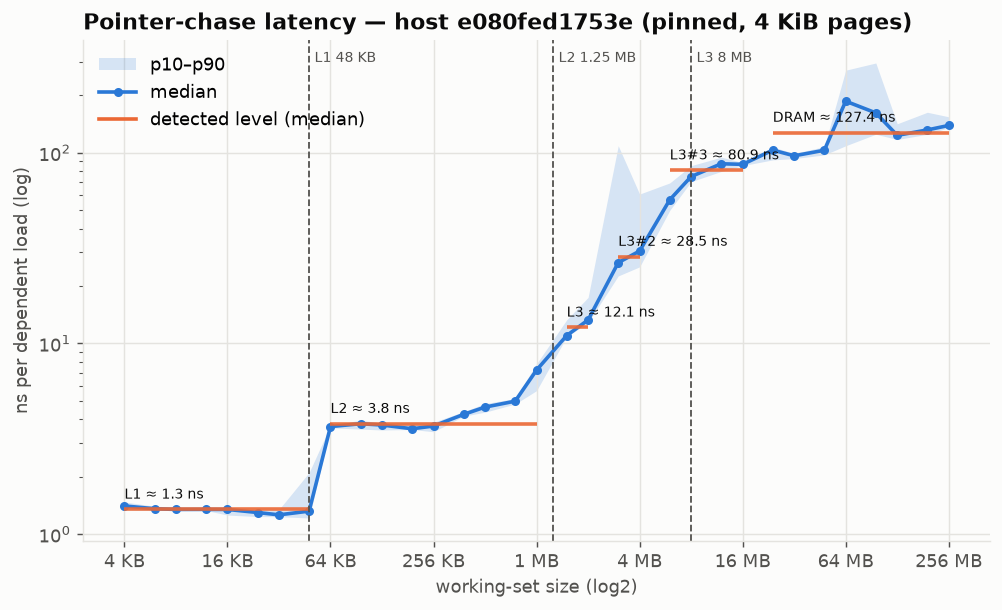

The table this chart was drawn from, first rows:
size_bytes, ns_median, ns_p10, ns_p90
4096, 1.404, 1.340, 1.473
6144, 1.358, 1.326, 1.400
8192, 1.346, 1.338, 1.385
12288, 1.347, 1.329, 1.356
16384, 1.346, 1.258, 1.353
24576, 1.297, 1.235, 1.335
32768, 1.261, 1.234, 1.345
49152, 1.319, 1.214, 2.102
65536, 3.662, 3.607, 3.708
98304, 3.788, 3.551, 3.956
131072, 3.731, 3.513, 3.811
196608, 3.565, 3.534, 3.852
262144, 3.686, 3.440, 3.859
393216, 4.242, 4.151, 4.385
524288, 4.632, 4.357, 4.832
786432, 4.977, 4.808, 5.136
1048576, 7.245, 5.651, 7.815
1572864, 10.99, 10.83, 13.29
2097152, 13.27, 12.86, 17.41
3145728, 26.49, 22.57, 108.7
4194304, 30.49, 25.19, 60.63
6291456, 56.6, 49.81, 69.37
8388608, 74.93, 70.47, 85.46
12582912, 87.44, 79.73, 94.69
16777216, 86.83, 85.48, 88.7
25165824, 103.1, 91.66, 107
33554432, 96.29, 93.1, 99.15
50331648, 102.9, 97.3, 107.5
67108864, 186.1, 108.7, 270.6
100663296, 161.6, 124.9, 295.2
134217728, 123.2, 117.2, 141.7
201326592, 131.6, 124.8, 162.8
268435456, 138.9, 135.3, 154.2
